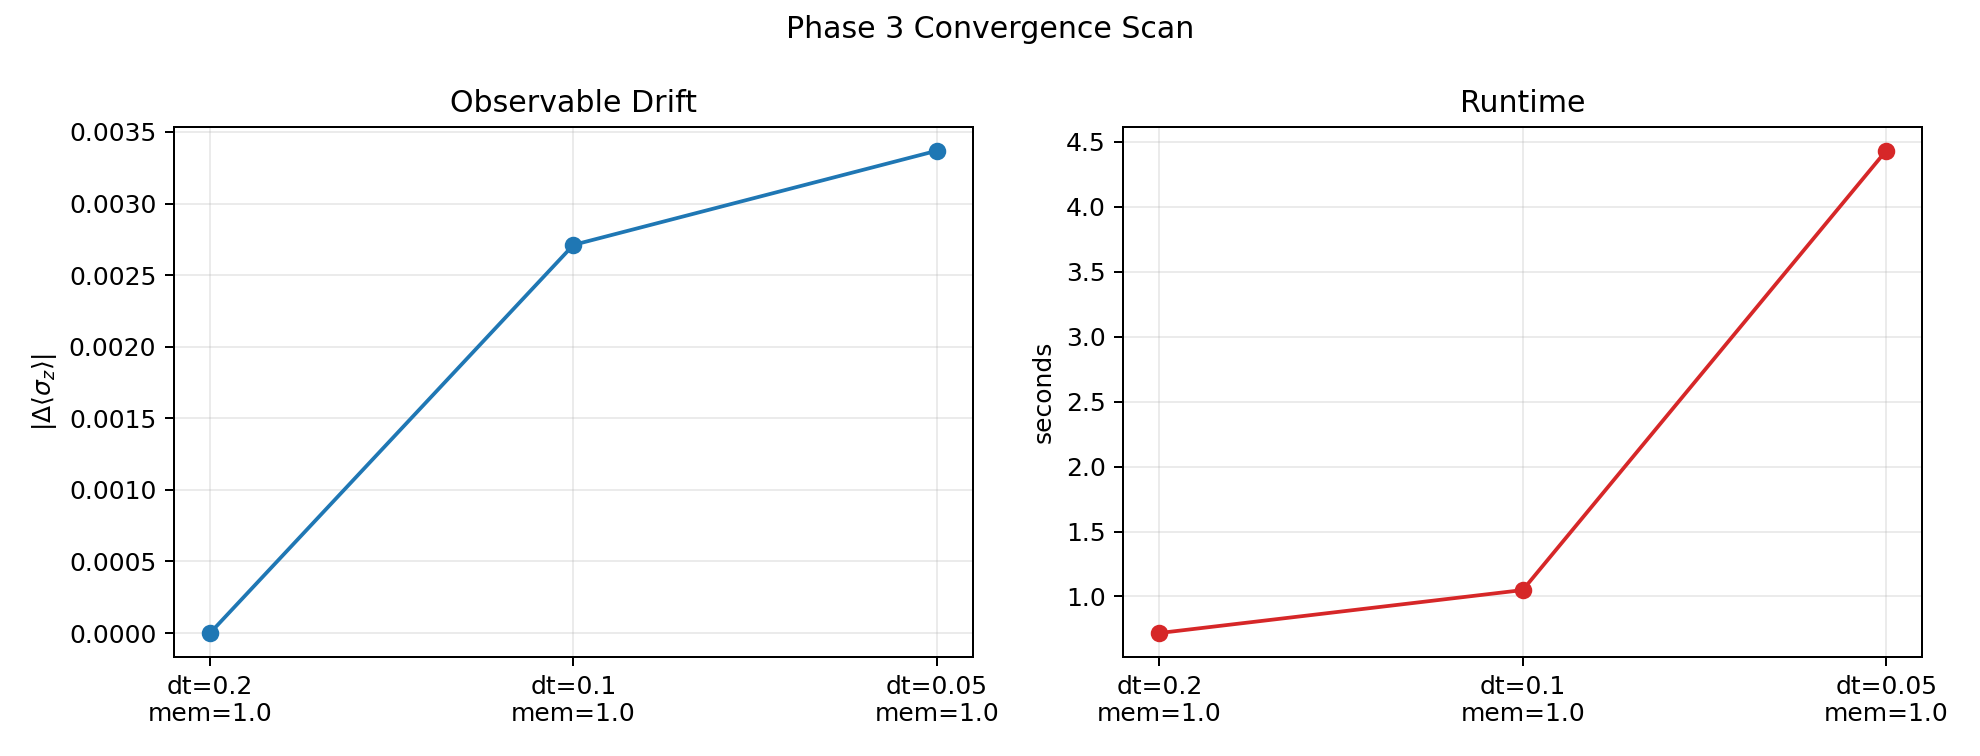

The data file committed next to this chart (first rows):
dt, memory_time, svd_tolerance, t_end, final_sigma_z, drift_from_first, step_drift, pass_tolerance, passes_step_tolerance, elapsed_seconds
0.2, 1.0, 1e-06, 1.0, 0.7043, 0.0, 0.0, 0.001, False, 0.7185
0.1, 1.0, 1e-06, 1.0, 0.7016, 0.002711, 0.002711, 0.001, False, 1.049
0.05, 1.0, 1e-06, 1.0, 0.7009, 0.003369, 0.0006579, 0.001, True, 4.432
